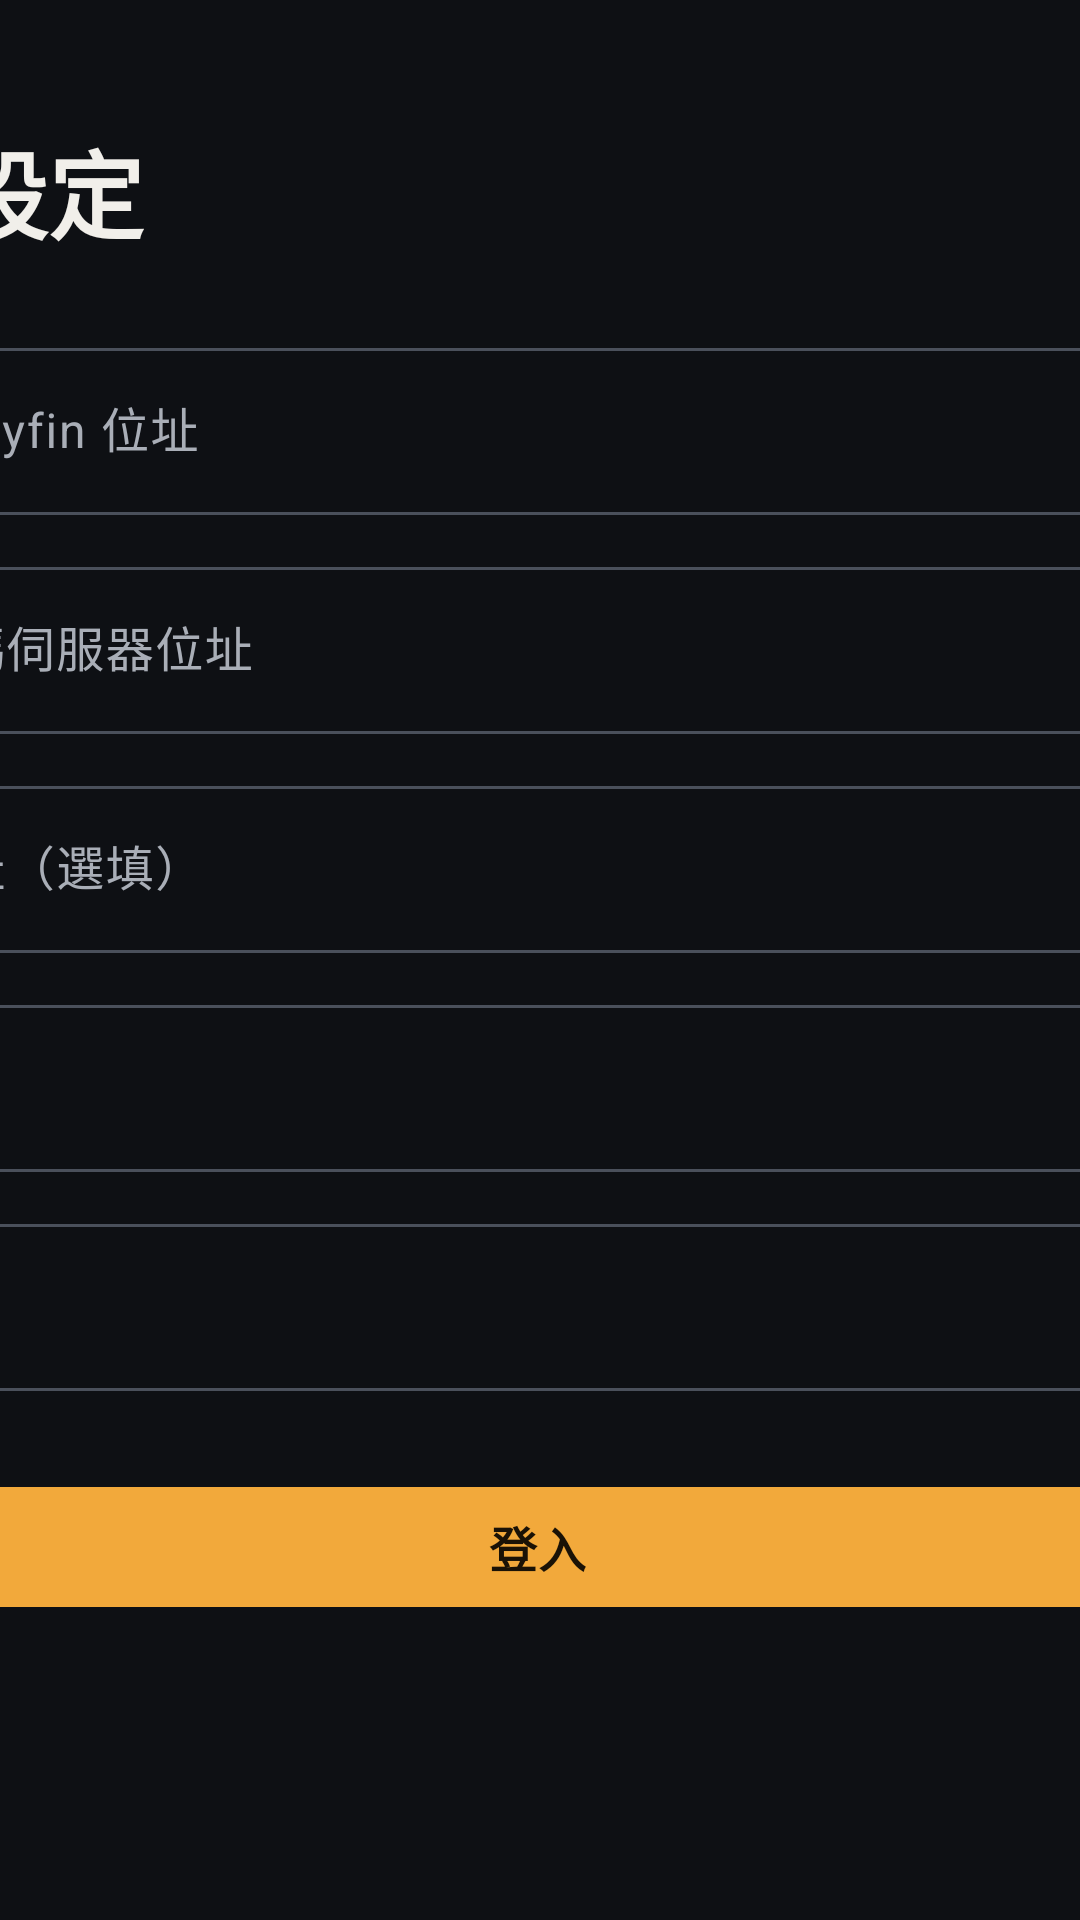

Android layout source for this screen:
<!-- AndroidManifest.xml: application theme Theme.Player -->
<!-- res/layout/activity_login.xml -->
<?xml version="1.0" encoding="utf-8"?>
<ScrollView xmlns:android="http://schemas.android.com/apk/res/android"
    xmlns:app="http://schemas.android.com/apk/res-auto"
    android:layout_width="match_parent"
    android:layout_height="match_parent"
    android:fillViewport="true">

    <LinearLayout
        android:layout_width="520dp"
        android:layout_height="wrap_content"
        android:layout_gravity="center_horizontal"
        android:orientation="vertical"
        android:paddingTop="40dp"
        android:paddingBottom="40dp">

        <TextView
            android:layout_width="wrap_content"
            android:layout_height="wrap_content"
            android:layout_marginBottom="12dp"
            android:text="@string/login_title"
            android:textColor="@color/text"
            android:textSize="32sp"
            android:textStyle="bold" />

        <com.google.android.material.textfield.TextInputLayout
            style="@style/Widget.Material3.TextInputLayout.OutlinedBox"
            android:layout_width="match_parent"
            android:layout_height="wrap_content"
            android:layout_marginTop="12dp"
            android:hint="@string/lan_jellyfin"
            app:placeholderText="@string/lan_jellyfin_hint">

            <com.google.android.material.textfield.TextInputEditText
                android:id="@+id/lanJellyfin"
                android:layout_width="match_parent"
                android:layout_height="wrap_content"
                android:importantForAutofill="no"
                android:inputType="textUri" />
        </com.google.android.material.textfield.TextInputLayout>

        <com.google.android.material.textfield.TextInputLayout
            style="@style/Widget.Material3.TextInputLayout.OutlinedBox"
            android:layout_width="match_parent"
            android:layout_height="wrap_content"
            android:layout_marginTop="12dp"
            android:hint="@string/lan_xcode"
            app:placeholderText="@string/lan_xcode_hint">

            <com.google.android.material.textfield.TextInputEditText
                android:id="@+id/lanXcode"
                android:layout_width="match_parent"
                android:layout_height="wrap_content"
                android:importantForAutofill="no"
                android:inputType="textUri" />
        </com.google.android.material.textfield.TextInputLayout>

        <com.google.android.material.textfield.TextInputLayout
            style="@style/Widget.Material3.TextInputLayout.OutlinedBox"
            android:layout_width="match_parent"
            android:layout_height="wrap_content"
            android:layout_marginTop="12dp"
            android:hint="@string/external"
            app:placeholderText="@string/external_hint">

            <com.google.android.material.textfield.TextInputEditText
                android:id="@+id/external"
                android:layout_width="match_parent"
                android:layout_height="wrap_content"
                android:importantForAutofill="no"
                android:inputType="textUri" />
        </com.google.android.material.textfield.TextInputLayout>

        <com.google.android.material.textfield.TextInputLayout
            style="@style/Widget.Material3.TextInputLayout.OutlinedBox"
            android:layout_width="match_parent"
            android:layout_height="wrap_content"
            android:layout_marginTop="12dp"
            android:hint="@string/username">

            <com.google.android.material.textfield.TextInputEditText
                android:id="@+id/username"
                android:layout_width="match_parent"
                android:layout_height="wrap_content"
                android:importantForAutofill="no"
                android:inputType="text|textNoSuggestions" />
        </com.google.android.material.textfield.TextInputLayout>

        <com.google.android.material.textfield.TextInputLayout
            style="@style/Widget.Material3.TextInputLayout.OutlinedBox"
            android:layout_width="match_parent"
            android:layout_height="wrap_content"
            android:layout_marginTop="12dp"
            android:hint="@string/password"
            app:endIconMode="password_toggle">

            <com.google.android.material.textfield.TextInputEditText
                android:id="@+id/password"
                android:layout_width="match_parent"
                android:layout_height="wrap_content"
                android:importantForAutofill="no"
                android:inputType="textPassword" />
        </com.google.android.material.textfield.TextInputLayout>

        <com.google.android.material.button.MaterialButton
            android:id="@+id/login"
            style="@style/Button.Primary"
            android:layout_width="match_parent"
            android:layout_height="wrap_content"
            android:layout_marginTop="28dp"
            android:text="@string/login" />

        <TextView
            android:id="@+id/status"
            style="@style/Text.Body"
            android:layout_width="match_parent"
            android:layout_height="wrap_content"
            android:layout_marginTop="12dp"
            android:textColor="@color/text_secondary" />
    </LinearLayout>
</ScrollView>
<!-- resources referenced by this layout -->
<resources>
  <color name="text">#F1EFEA</color>
  <color name="text_secondary">#A9AEB7</color>
  <string name="external">外部網址（選填）</string>
  <string name="external_hint">https://example.com</string>
  <string name="lan_jellyfin">內網 Jellyfin 位址</string>
  <string name="lan_jellyfin_hint">http://192.168.x.x:8096</string>
  <string name="lan_xcode">內網轉碼伺服器位址</string>
  <string name="lan_xcode_hint">http://192.168.x.x:8097</string>
  <string name="login">登入</string>
  <string name="login_title">連線設定</string>
  <string name="password">密碼</string>
  <string name="username">帳號</string>
  <style name="Button.Primary" parent="Widget.Material3.Button">
          <item name="android:minHeight">48dp</item>
          <item name="android:textSize">16sp</item>
          <item name="android:textStyle">bold</item>
          <item name="backgroundTint">@color/accent</item>
          <item name="android:textColor">@color/on_accent</item>
          <item name="iconTint">@color/on_accent</item>
          <item name="iconSize">18dp</item>
          <item name="android:paddingStart">22dp</item>
          <item name="android:paddingEnd">24dp</item>
      </style>
  <style name="Text.Body" parent="">
          <item name="android:textColor">@color/text</item>
          <item name="android:textSize">15sp</item>
      </style>
  <style name="Theme.Player" parent="Theme.Material3.Dark.NoActionBar">
          <item name="colorPrimary">@color/accent</item>
          <item name="colorOnPrimary">@color/on_accent</item>
          
          <item name="colorSecondary">@color/accent</item>
          <item name="colorOnSecondary">@color/on_accent</item>
          <item name="colorPrimaryContainer">@color/surface_high</item>
          <item name="colorOnPrimaryContainer">@color/accent</item>
          <item name="colorSecondaryContainer">@color/surface_high</item>
          <item name="colorOnSecondaryContainer">@color/accent</item>
          <item name="colorSurface">@color/bg</item>
          <item name="colorOnSurface">@color/text</item>
          <item name="colorOnSurfaceVariant">@color/text_secondary</item>
          <item name="colorSurfaceContainer">@color/surface</item>
          <item name="colorSurfaceContainerHigh">@color/surface_high</item>
          <item name="colorOutline">@color/outline</item>
          <item name="colorOutlineVariant">@color/line</item>
          <item name="android:colorBackground">@color/bg</item>
          <item name="android:windowBackground">@color/bg</item>
          <item name="android:statusBarColor">@color/bg</item>
          <item name="android:navigationBarColor">@color/bg</item>
      </style>
  <color name="accent">#F2A93B</color>
  <color name="on_accent">#1A1206</color>
  <color name="surface_high">#20242C</color>
  <color name="bg">#0E1014</color>
  <color name="surface">#171A20</color>
  <color name="outline">#4A505B</color>
  <color name="line">#2A2F38</color>
</resources>
